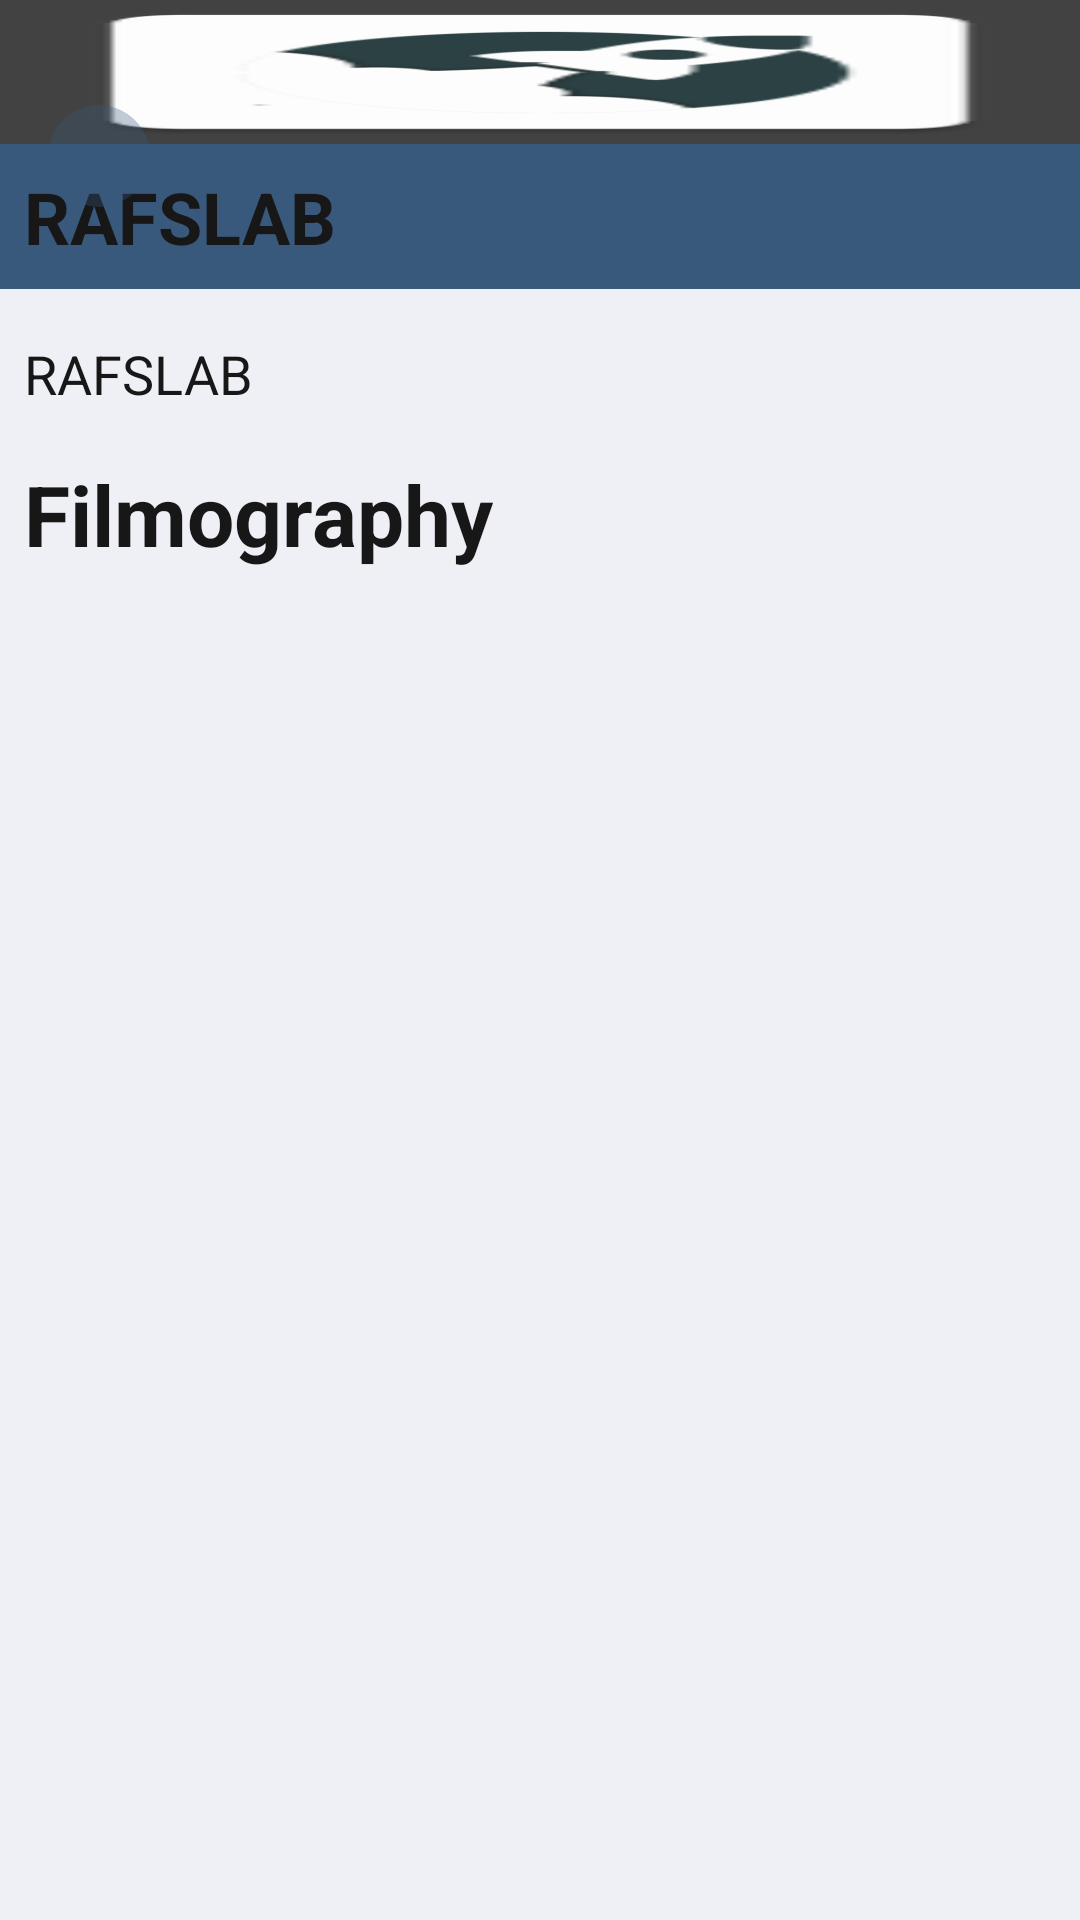

Layout XML and referenced resources for this Android screen:
<!-- AndroidManifest.xml: application theme AppTheme -->
<!-- res/layout/activity_cast.xml -->
<?xml version="1.0" encoding="utf-8"?>
<androidx.constraintlayout.motion.widget.MotionLayout xmlns:android="http://schemas.android.com/apk/res/android"
    xmlns:app="http://schemas.android.com/apk/res-auto"
    android:id="@+id/rootView"
    android:layout_width="match_parent"
    android:layout_height="match_parent"
    android:background="@color/background"
    app:layoutDescription="@xml/cast_scene">

    <View
        android:id="@+id/counter"
        android:layout_width="match_parent"
        android:layout_height="24dp"
        app:layout_constraintTop_toTopOf="parent" />
    <View
        android:id="@+id/customActionBar"
        android:layout_width="match_parent"
        android:layout_height="?actionBarSize"
        android:background="@color/transparent"
        app:layout_constraintTop_toBottomOf="@id/counter" />
    <View
        android:id="@+id/backgroundCover"
        android:layout_width="match_parent"
        android:layout_height="@dimen/_350sdp"
        android:background="@color/colorPrimary"
        app:layout_constraintTop_toTopOf="parent"
        />
    <androidx.cardview.widget.CardView
        android:id="@+id/coverAnimated"
        android:layout_width="match_parent"
        android:layout_height="0dp"
        app:cardCornerRadius="0dp"
        app:cardElevation="0dp"
        app:layout_constraintStart_toStartOf="@id/backgroundCover"
        app:layout_constraintTop_toTopOf="@id/backgroundCover"
        app:layout_constraintEnd_toEndOf="@id/backgroundCover"
        app:layout_constraintBottom_toBottomOf="@id/backgroundCover"
        >
        <ImageView
            android:id="@+id/castCover"
            android:layout_width="match_parent"
            android:layout_height="match_parent"
            android:contentDescription="@null"
            android:scaleType="fitXY"
            android:transitionName="@string/image_transition"
            android:src="@mipmap/ic_launcher"
            />
    </androidx.cardview.widget.CardView>

    <View
        android:id="@+id/viewBackground"
        android:layout_width="match_parent"
        android:layout_height="0dp"
        android:background="@color/background"
        app:layout_constraintBottom_toBottomOf="parent"
        app:layout_constraintTop_toBottomOf="@id/name" />
    <androidx.core.widget.NestedScrollView
        android:id="@+id/scrollable"
        android:layout_width="match_parent"
        android:layout_height="0dp"
        android:fillViewport="true"
        app:layout_constraintBottom_toBottomOf="@id/viewBackground"
        app:layout_constraintEnd_toEndOf="@id/viewBackground"
        app:layout_constraintStart_toStartOf="@id/viewBackground"
        app:layout_constraintTop_toTopOf="@id/viewBackground">

        <LinearLayout
            android:id="@+id/linearLayout"
            android:layout_width="match_parent"
            android:layout_height="wrap_content"
            android:orientation="vertical"
            android:padding="8dp">

            <TextView
                android:id="@+id/born"
                android:layout_width="wrap_content"
                android:layout_height="wrap_content"
                android:layout_marginTop="8dp"
                android:text="@string/app_name"
                android:textColor="@color/textColor"
                android:textSize="18sp" />

            <androidx.recyclerview.widget.RecyclerView
                android:id="@+id/social_media"
                android:layout_width="match_parent"
                android:layout_height="wrap_content"
                android:layout_marginTop="8dp" />

            <TextView
                android:layout_width="wrap_content"
                android:layout_height="wrap_content"
                android:layout_marginTop="8dp"
                android:text="@string/filmography"
                android:textColor="@color/textColor"
                android:textSize="28sp"
                android:textStyle="bold" />

            <androidx.recyclerview.widget.RecyclerView
                android:id="@+id/filmography"
                android:layout_width="match_parent"
                android:layout_height="wrap_content"
                android:padding="4dp"
                app:layout_constraintBottom_toBottomOf="parent"
                app:layout_constraintEnd_toEndOf="parent"
                app:layout_constraintStart_toStartOf="parent" />
        </LinearLayout>
    </androidx.core.widget.NestedScrollView>
    <TextView
        android:id="@+id/name"
        android:layout_width="wrap_content"
        android:layout_height="wrap_content"
        android:padding="8dp"
        android:text="@string/app_name"
        android:textColor="@color/textColor"
        android:textSize="24sp"
        android:textStyle="bold"
        app:layout_constraintStart_toStartOf="parent"
        app:layout_constraintTop_toBottomOf="@id/coverAnimated" />

    <androidx.cardview.widget.CardView
        android:id="@+id/back_container"
        android:layout_width="34dp"
        android:layout_height="34dp"
        android:layout_marginStart="16dp"
        app:cardCornerRadius="34dp"
        app:cardElevation="0dp"
        app:cardBackgroundColor="@color/colorPrimaryHalf"
        app:layout_constraintBottom_toBottomOf="@+id/customActionBar"
        app:layout_constraintStart_toStartOf="parent"
        app:layout_constraintTop_toTopOf="@id/customActionBar">
        <ImageButton
            android:padding="4dp"
            android:scaleType="fitXY"
            android:id="@+id/back"
            android:layout_width="match_parent"
            android:layout_height="match_parent"
            android:background="?selectableItemBackground"
            android:src="@drawable/ic_baseline_arrow_back"
            android:contentDescription="@null"
            />
    </androidx.cardview.widget.CardView>
</androidx.constraintlayout.motion.widget.MotionLayout>
<!-- resources referenced by this layout -->
<resources>
  <color name="background">#eff0f5</color>
  <color name="colorPrimary">#39597c</color>
  <color name="colorPrimaryHalf">#5039597c</color>
  <color name="textColor">#171718</color>
  <color name="transparent">#00000000</color>
  <!-- mipmap ic_launcher: png bitmap (mipmap-hdpi, 2145 bytes) -->
  <string name="app_name">RAFSLAB</string>
  <string name="filmography">Filmography</string>
  <string name="image_transition">ImageTransition</string>
  <style name="AppTheme" parent="Theme.MaterialComponents.NoActionBar">
          
          <item name="colorPrimary">@color/colorPrimary</item>
          <item name="colorPrimaryDark">@color/colorPrimaryDark</item>
          <item name="colorAccent">@color/colorAccent</item>
          <item name="backgroundColor">@color/background</item>
          <item name="colorControlNormal">@color/colorControlNormal</item>
          <item name="colorControlHighlight">@color/rippleColor</item>
          <item name="statusBarBackground">@color/transparent</item>
          <item name="android:statusBarColor">@color/transparent</item>
      </style>
  <color name="colorPrimaryDark">#39597c</color>
  <color name="colorAccent">#189ad3</color>
  <color name="colorControlNormal">@color/white</color>
  <color name="rippleColor">#60000000</color>
  <color name="white">@android:color/white</color>
</resources>
